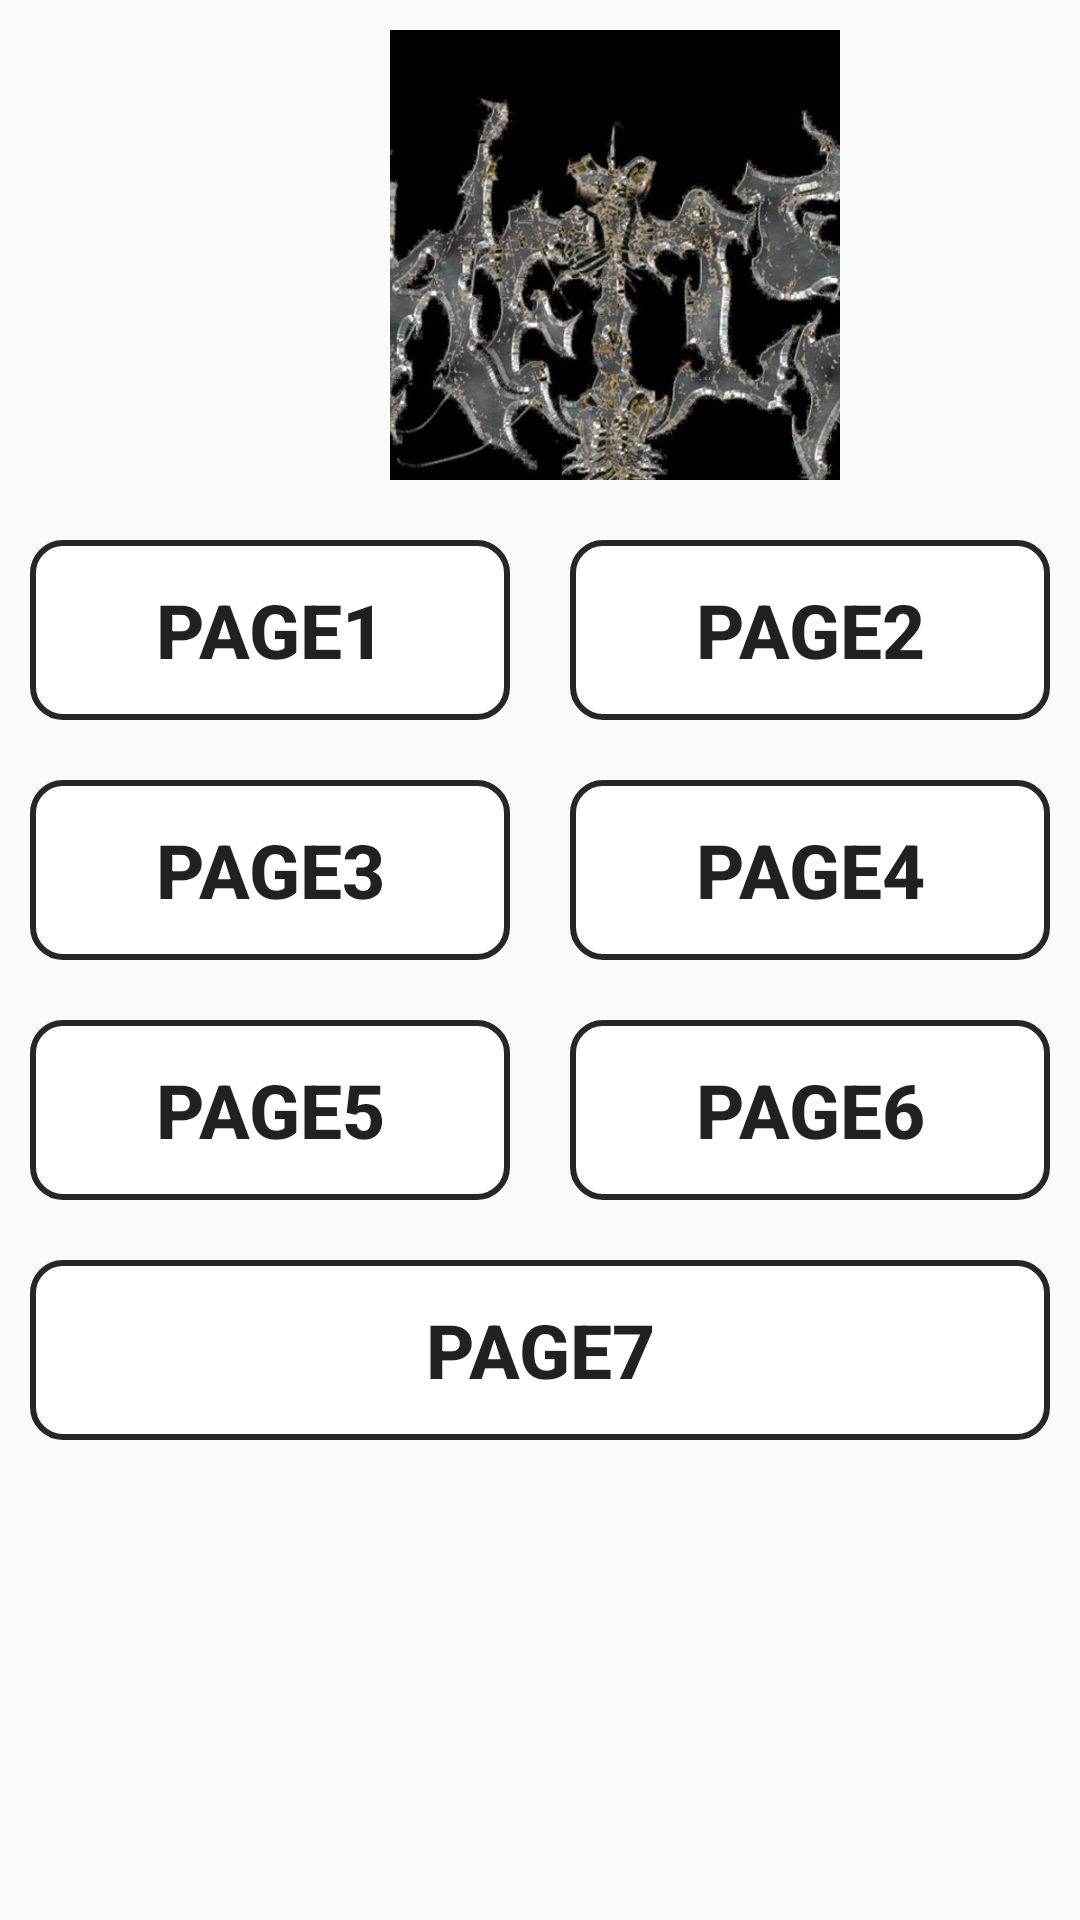

Android layout source for this screen:
<!-- AndroidManifest.xml: application theme Theme.FirstAndriod -->
<!-- res/layout/activity_gallery_mian.xml -->
<?xml version="1.0" encoding="utf-8"?>
<androidx.constraintlayout.widget.ConstraintLayout xmlns:android="http://schemas.android.com/apk/res/android"
    xmlns:app="http://schemas.android.com/apk/res-auto"
    xmlns:tools="http://schemas.android.com/tools"
    android:id="@+id/main"
    android:layout_width="match_parent"
    android:layout_height="match_parent"
    tools:context="Gallery.Gallery_mian">

    <LinearLayout
        android:layout_width="match_parent"
        android:layout_height="match_parent"
        android:orientation="vertical">
        <LinearLayout
            android:layout_width="410dp"
            android:layout_height="wrap_content"
            android:gravity="center">

            <ImageView
                android:id="@+id/imageView7"
                android:layout_width="150dp"
                android:layout_height="150dp"
                android:layout_centerHorizontal="true"
                android:layout_margin="10dp"
                android:layout_marginTop="20dp"
                android:background="@drawable/circle"
                android:clipToOutline="true"
                android:scaleType="centerCrop"
                android:src="@drawable/img_3937" />

        </LinearLayout>

        <LinearLayout
            android:layout_width="match_parent"
            android:layout_height="80dp"
            tools:layout_editor_absoluteX="57dp"
            tools:layout_editor_absoluteY="213dp">

            <LinearLayout
                android:layout_width="match_parent"
                android:layout_height="match_parent"
                android:layout_marginBottom="10dp">
                <Button
                    android:id="@+id/page1"
                    android:layout_width="wrap_content"
                    android:layout_height="60dp"
                    android:textStyle="bold"
                    android:layout_weight="1"
                    android:textSize="25dp"
                    android:layout_margin="10dp"
                    android:background="@drawable/border_radius"
                    android:text="Page1" />

                <Button
                    android:id="@+id/page2"
                    android:layout_width="wrap_content"
                    android:layout_height="60dp"
                    android:textSize="25dp"
                    android:textStyle="bold"
                    android:layout_margin="10dp"
                    android:background="@drawable/border_radius"
                    android:layout_weight="1"
                    android:text="Page2" />

            </LinearLayout>

        </LinearLayout>
        <LinearLayout
            android:layout_width="match_parent"
            android:layout_height="80dp"
            tools:layout_editor_absoluteX="60dp"
            tools:layout_editor_absoluteY="300dp">
            <Button
                android:id="@+id/page3"
                android:layout_width="wrap_content"
                android:layout_height="60dp"
                android:layout_margin="10dp"
                android:textStyle="bold"
                android:textSize="25dp"
                android:background="@drawable/border_radius"
                android:layout_weight="1"
                android:text="Page3" />

            <Button
                android:id="@+id/page4"
                android:layout_width="wrap_content"
                android:layout_height="60dp"
                android:textSize="25dp"
                android:textStyle="bold"
                android:layout_margin="10dp"
                android:background="@drawable/border_radius"
                android:layout_weight="1"
                android:text="Page4" />


        </LinearLayout>

        <LinearLayout
            android:layout_width="match_parent"
            android:layout_height="80dp"
            tools:layout_editor_absoluteX="57dp"
            tools:layout_editor_absoluteY="380dp">
            <Button
                android:id="@+id/page5"
                android:layout_width="wrap_content"
                android:layout_height="60dp"
                android:layout_margin="10dp"
                android:textStyle="bold"
                android:textSize="25dp"
                android:background="@drawable/border_radius"
                android:layout_weight="1"
                android:text="Page5" />

            <Button
                android:id="@+id/page6"
                android:layout_width="wrap_content"
                android:layout_height="60dp"
                android:layout_margin="10dp"
                android:textSize="25dp"
                android:textStyle="bold"
                android:background="@drawable/border_radius"
                android:layout_weight="1"
                android:text="Page6" />
        </LinearLayout>

        <LinearLayout
            android:layout_width="match_parent"
            android:layout_height="80dp"
            tools:layout_editor_absoluteX="57dp"
            tools:layout_editor_absoluteY="460dp">

            <Button
                android:id="@+id/page7"
                android:layout_width="wrap_content"
                android:layout_height="60dp"
                android:layout_margin="10dp"
                android:textSize="25dp"
                android:textStyle="bold"
                android:background="@drawable/border_radius"
                android:layout_weight="1"
                android:text="Page7" />
        </LinearLayout>
    </LinearLayout>

</androidx.constraintlayout.widget.ConstraintLayout>
<!-- resources referenced by this layout -->
<resources>
  <!-- drawable border_radius (drawable) -->
  <?xml version="1.0" encoding="utf-8"?>
  <shape xmlns:android="http://schemas.android.com/apk/res/android"
      android:shape= "rectangle">
      <solid android:color="@color/white"/>
      <stroke
          android:width="2dp"
          android:color="#D8000000"/>
      <corners android:radius="10dp"/>
  </shape>
  <!-- drawable img_3937: jpg bitmap (drawable, 92770 bytes) -->
  <style name="Theme.FirstAndriod" parent="Base.Theme.FirstAndriod" />
  <style name="Base.Theme.FirstAndriod" parent="Theme.AppCompat.DayNight.NoActionBar">
          
          
      </style>
  <!-- not gathered from this repository: default colours our renderer supplied (Android Studio template values) -->
  <color name="white">#FFFFFFFF</color>
</resources>
